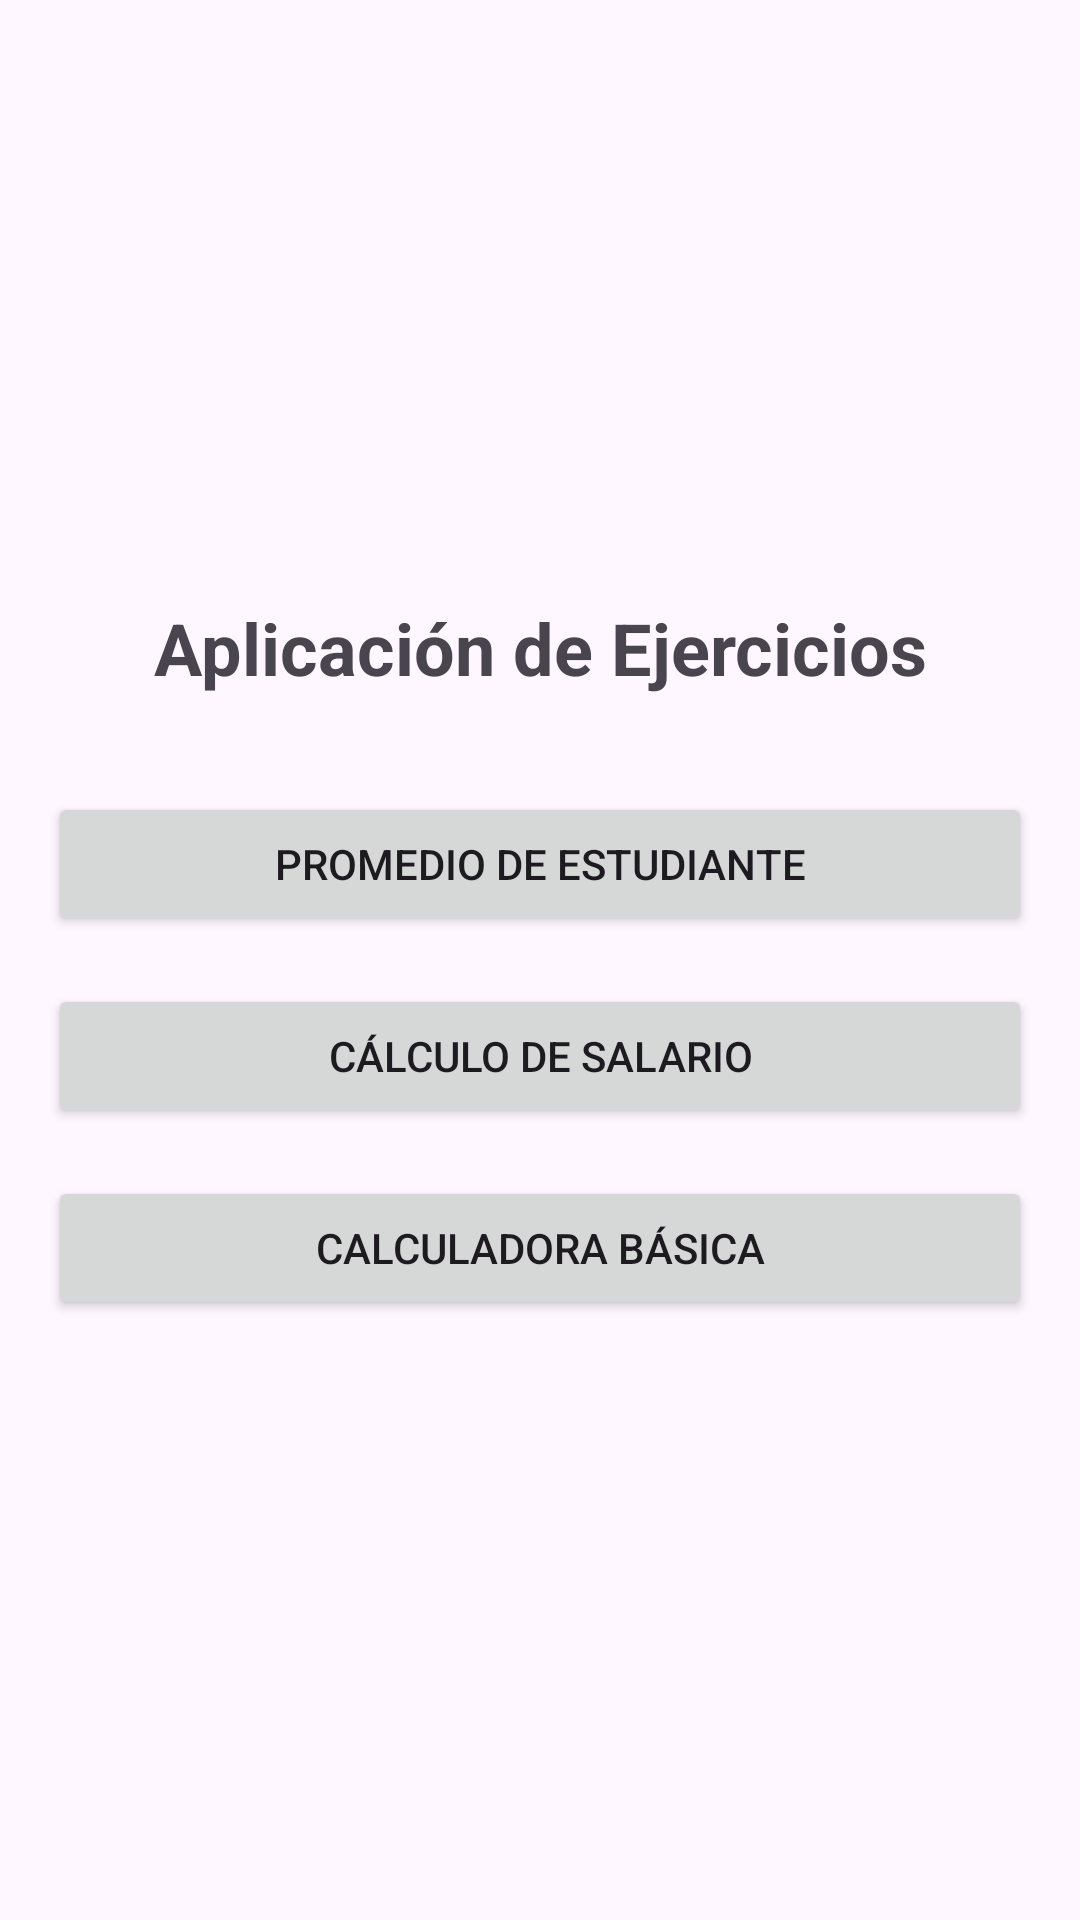

Android layout source for this screen:
<!-- AndroidManifest.xml: application theme Theme.Desafio1_rh190164 -->
<!-- res/layout/activity_main.xml -->
<?xml version="1.0" encoding="utf-8"?>
<LinearLayout xmlns:android="http://schemas.android.com/apk/res/android"
    xmlns:tools="http://schemas.android.com/tools"
    android:layout_width="match_parent"
    android:layout_height="match_parent"
    android:orientation="vertical"
    android:padding="16dp"
    android:gravity="center"
    tools:context=".MainActivity">

    <TextView
        android:layout_width="match_parent"
        android:layout_height="wrap_content"
        android:text="Aplicación de Ejercicios"
        android:textSize="24sp"
        android:textStyle="bold"
        android:gravity="center"
        android:layout_marginBottom="32dp" />

    <Button
        android:id="@+id/button1"
        android:layout_width="match_parent"
        android:layout_height="wrap_content"
        android:text="Promedio de Estudiante"
        android:layout_marginBottom="16dp" />

    <Button
        android:id="@+id/button2"
        android:layout_width="match_parent"
        android:layout_height="wrap_content"
        android:text="Cálculo de Salario"
        android:layout_marginBottom="16dp" />

    <Button
        android:id="@+id/button3"
        android:layout_width="match_parent"
        android:layout_height="wrap_content"
        android:text="Calculadora Básica" />

</LinearLayout>
<!-- resources referenced by this layout -->
<resources>
  <style name="Theme.Desafio1_rh190164" parent="Base.Theme.Desafio1_rh190164" />
  <style name="Base.Theme.Desafio1_rh190164" parent="Theme.Material3.DayNight.NoActionBar">
          
          
      </style>
</resources>
